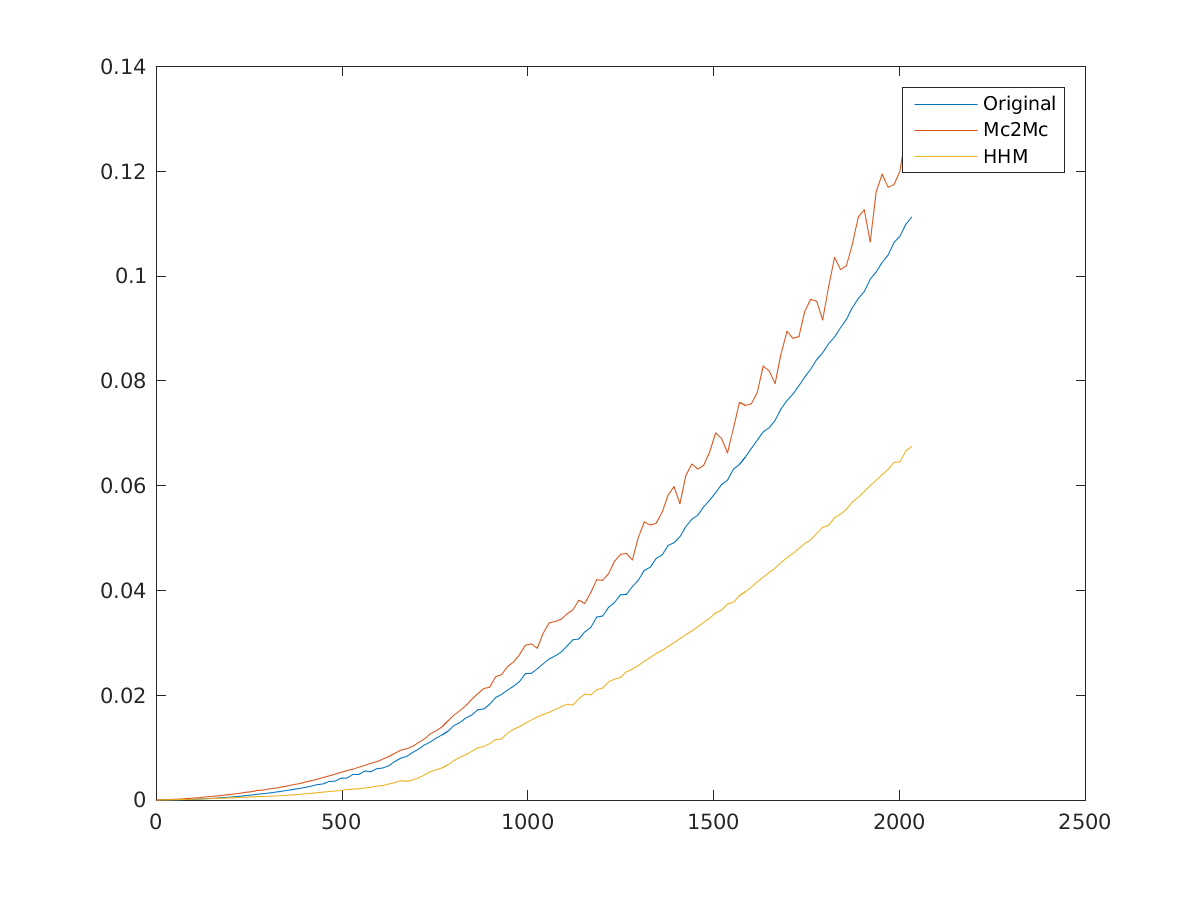

The file beside this chart, header and first rows:
1, 0, 0, 1e-06
17, 4e-06, 3.8e-05, 1.9e-05
33, 1.5e-05, 8.4e-05, 3.6e-05
49, 3.4e-05, 0.000136, 5.8e-05
65, 5.9e-05, 0.000199, 8.2e-05
81, 9.1e-05, 0.000274, 0.000113
97, 0.00013, 0.000351, 0.000142
113, 0.000176, 0.000433, 0.000167
129, 0.000231, 0.000564, 0.000222
145, 0.000295, 0.000661, 0.000257
161, 0.000365, 0.00077, 0.000301
177, 0.000443, 0.000886, 0.000338
193, 0.000529, 0.001016, 0.00039
209, 0.000625, 0.001143, 0.000416
225, 0.000723, 0.001297, 0.000474
241, 0.000848, 0.001467, 0.000526
257, 0.000952, 0.001597, 0.000607
273, 0.001127, 0.001824, 0.000659
289, 0.001216, 0.001914, 0.000662
305, 0.001355, 0.002118, 0.000722
321, 0.001512, 0.00227, 0.00077
337, 0.00167, 0.002474, 0.000832
353, 0.001835, 0.002686, 0.000905
369, 0.002019, 0.002931, 0.000993
385, 0.002194, 0.003133, 0.001072
401, 0.002412, 0.003425, 0.001194
417, 0.002659, 0.003695, 0.001278
433, 0.002942, 0.00396, 0.001397
449, 0.003083, 0.004305, 0.001512
465, 0.003543, 0.004606, 0.001615
481, 0.003585, 0.004937, 0.001715
497, 0.004166, 0.005272, 0.001812
513, 0.004177, 0.005638, 0.002005
529, 0.004885, 0.005883, 0.002067
545, 0.004876, 0.006264, 0.002158
561, 0.005529, 0.006604, 0.002296
577, 0.005392, 0.006983, 0.002425
593, 0.005974, 0.007311, 0.002643
609, 0.006114, 0.007779, 0.002754
625, 0.006526, 0.008285, 0.003058
641, 0.007301, 0.008874, 0.003284
657, 0.007969, 0.009491, 0.003702
673, 0.008301, 0.00979, 0.003567
689, 0.009048, 0.01021, 0.003801
705, 0.009672, 0.01094, 0.004213
721, 0.01049, 0.01164, 0.004764
737, 0.01106, 0.01262, 0.005391
753, 0.01182, 0.01321, 0.005766
769, 0.01242, 0.01398, 0.006143
785, 0.01314, 0.01512, 0.006724
801, 0.01422, 0.01622, 0.007543
817, 0.0148, 0.01706, 0.008145
833, 0.01567, 0.01802, 0.008663
849, 0.01622, 0.01924, 0.009289
865, 0.01722, 0.02028, 0.009955
881, 0.01736, 0.02129, 0.01022
897, 0.01827, 0.02153, 0.01075
913, 0.01957, 0.02352, 0.01154
929, 0.02016, 0.02393, 0.01165
945, 0.02099, 0.02544, 0.01278
961, 0.02171, 0.02636, 0.01348
... 67 more rows
